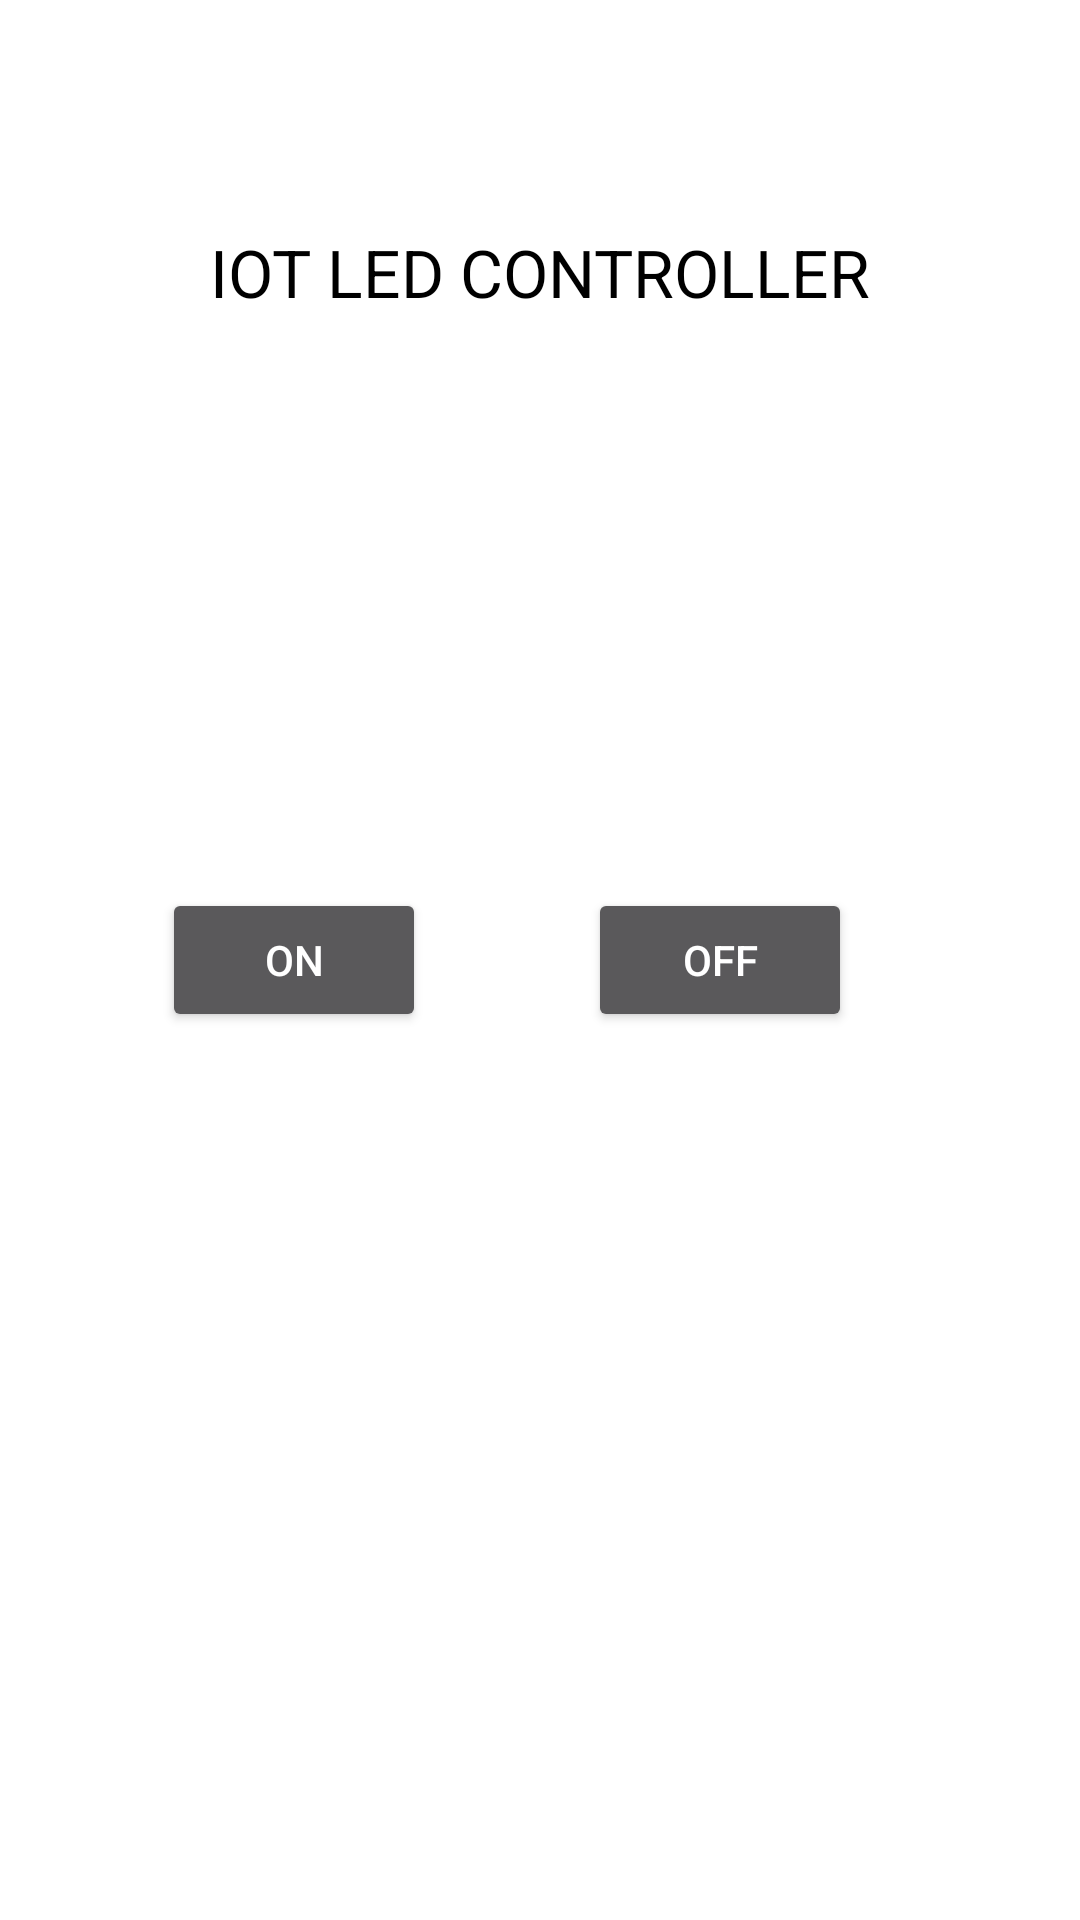

Here is an Android app screen rendered from its layout file. Give the layout XML and the strings, colors and styles it references.
<!-- AndroidManifest.xml: application theme Theme.HomeAuto -->
<!-- res/layout/activity_test.xml -->
<?xml version="1.0" encoding="utf-8"?>
<androidx.constraintlayout.widget.ConstraintLayout
    xmlns:android="http://schemas.android.com/apk/res/android"
    xmlns:app="http://schemas.android.com/apk/res-auto"
    xmlns:tools="http://schemas.android.com/tools"
    android:layout_width="match_parent"
    android:layout_height="match_parent"
    android:background="#fff"
    tools:context=".Test">


    <Button
        android:id="@+id/button_on"
        android:layout_width="wrap_content"
        android:layout_height="wrap_content"
        android:layout_marginBottom="8dp"
        android:layout_marginEnd="8dp"
        android:layout_marginStart="8dp"
        android:layout_marginTop="8dp"
        android:text="ON"
        app:layout_constraintBottom_toBottomOf="parent"
        app:layout_constraintEnd_toStartOf="@+id/button_off"
        app:layout_constraintStart_toStartOf="parent"
        app:layout_constraintTop_toTopOf="parent" />

    <Button
        android:id="@+id/button_off"
        android:layout_width="wrap_content"
        android:layout_height="wrap_content"
        android:layout_marginBottom="8dp"
        android:layout_marginEnd="76dp"
        android:layout_marginRight="76dp"
        android:layout_marginTop="8dp"
        android:text="OFF"
        app:layout_constraintBottom_toBottomOf="parent"
        app:layout_constraintEnd_toEndOf="parent"
        app:layout_constraintTop_toTopOf="parent" />

    <TextView
        android:id="@+id/textView2"
        android:layout_width="wrap_content"
        android:layout_height="40dp"
        android:layout_marginEnd="8dp"
        android:layout_marginStart="8dp"
        android:layout_marginTop="76dp"
        android:text="IOT LED CONTROLLER"
        android:textColor="#000"
        android:textAppearance="@style/TextAppearance.AppCompat.Large"
        app:layout_constraintEnd_toEndOf="parent"
        app:layout_constraintHorizontal_bias="0.502"
        app:layout_constraintStart_toStartOf="parent"
        app:layout_constraintTop_toTopOf="parent" />

</androidx.constraintlayout.widget.ConstraintLayout>
<!-- resources referenced by this layout -->
<resources>
  <style name="Theme.HomeAuto" parent="Theme.MaterialComponents.NoActionBar">
          
          <item name="colorPrimary">#3F51B5</item>
          <item name="colorPrimaryVariant">#00574B</item>
          <item name="colorOnPrimary">@color/white</item>
          
          <item name="colorSecondary">#000</item>
          <item name="colorSecondaryVariant">#066e8a</item>
          <item name="colorOnSecondary">@color/black</item>
          
          <item name="android:statusBarColor" tools:targetApi="l">?attr/colorPrimaryVariant</item>
          
      </style>
  <color name="white">#fff</color>
  <color name="black">#000</color>
</resources>
